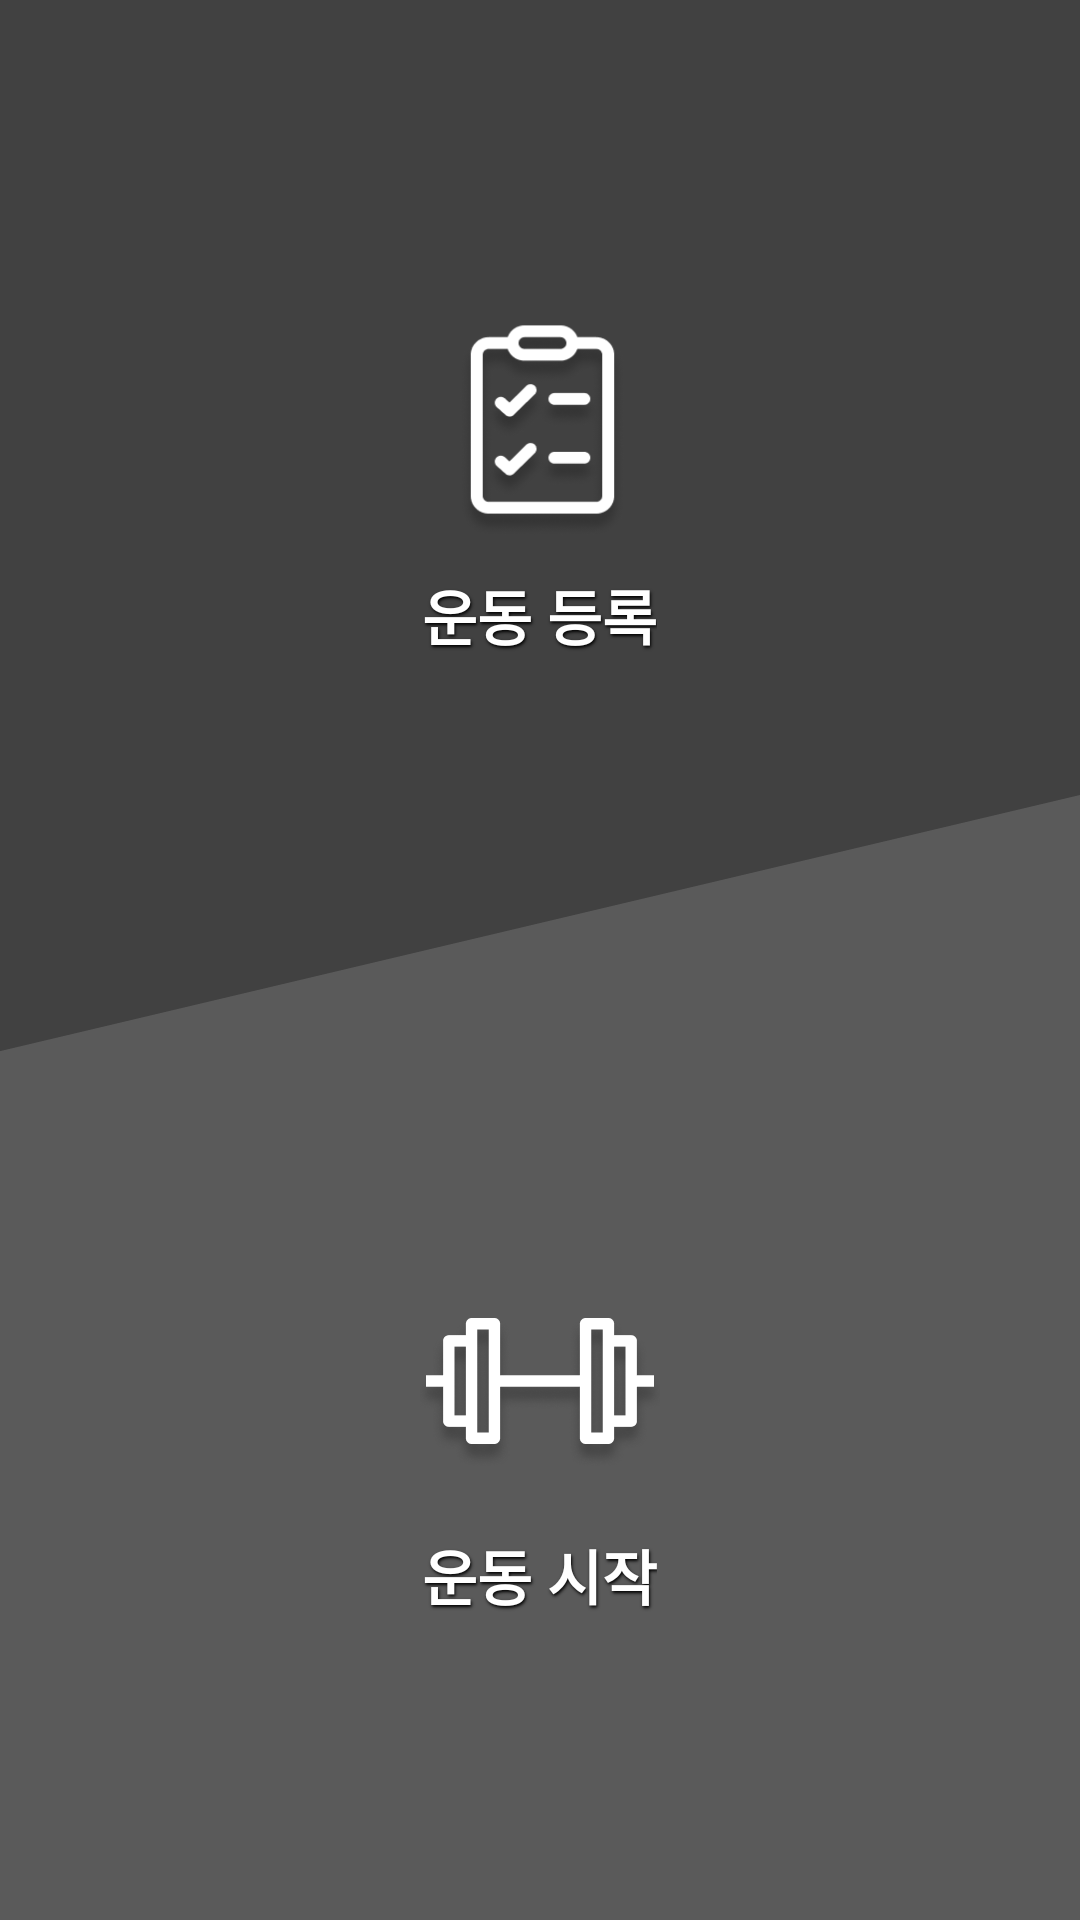

Write the Android layout XML for this screen, with the resource values it uses.
<!-- AndroidManifest.xml: application theme Theme.Luck8estJH -->
<!-- res/layout/activity_main.xml -->
<?xml version="1.0" encoding="utf-8"?>
<LinearLayout xmlns:android="http://schemas.android.com/apk/res/android"
    xmlns:app="http://schemas.android.com/apk/res-auto"
    xmlns:tools="http://schemas.android.com/tools"
    android:layout_width="match_parent"
    android:layout_height="match_parent"
    android:orientation="vertical"
    tools:context=".activities.MainActivity"
    android:background="@drawable/img_bg">

    <LinearLayout
        android:id="@+id/a_main_layout_list"
        android:layout_width="match_parent"
        android:layout_height="0dp"
        android:layout_weight="1"
        android:orientation="vertical"
        android:gravity="center">

        <ImageView
            android:id="@+id/a_main_iv_list"
            android:layout_width="80dp"
            android:layout_height="80dp"
            android:src="@drawable/img_list"
            android:clickable="false"
            android:focusable="false"/>

        <TextView
            android:layout_width="wrap_content"
            android:layout_height="wrap_content"
            android:layout_marginTop="10dp"
            android:text="운동 등록"
            android:textColor="@color/white"
            android:textSize="@dimen/TEXT_SIZE_DEFAULT"
            android:textStyle="bold"
            android:shadowColor="@color/black"
            android:shadowRadius="2"
            android:shadowDx="1"
            android:shadowDy="2"
            android:clickable="false"
            android:focusable="false"/>

    </LinearLayout>

    <LinearLayout
        android:id="@+id/a_main_layout_weight"
        android:layout_width="match_parent"
        android:layout_height="0dp"
        android:layout_weight="1"
        android:orientation="vertical"
        android:gravity="center">

        <ImageView
            android:id="@+id/a_main_iv_weight"
            android:layout_width="80dp"
            android:layout_height="80dp"
            android:src="@drawable/img_weight"
            android:clickable="false"
            android:focusable="false"/>

        <TextView
            android:layout_width="wrap_content"
            android:layout_height="wrap_content"
            android:layout_marginTop="10dp"
            android:text="운동 시작"
            android:textColor="@color/white"
            android:textSize="@dimen/TEXT_SIZE_DEFAULT"
            android:textStyle="bold"
            android:shadowColor="@color/black"
            android:shadowRadius="2"
            android:shadowDx="1"
            android:shadowDy="2"
            android:clickable="false"
            android:focusable="false"/>

    </LinearLayout>

</LinearLayout>
<!-- resources referenced by this layout -->
<resources>
  <color name="black">#FF000000</color>
  <color name="white">#FFFFFFFF</color>
  <dimen name="TEXT_SIZE_DEFAULT">20dp</dimen>
  <!-- drawable img_bg: png bitmap (drawable, 14731 bytes) -->
  <!-- drawable img_list: png bitmap (drawable, 24761 bytes) -->
  <!-- drawable img_weight: png bitmap (drawable, 18471 bytes) -->
  <style name="Theme.Luck8estJH" parent="Theme.MaterialComponents.DayNight.DarkActionBar">
          
          <item name="colorPrimary">@color/black</item>
          <item name="colorPrimaryVariant">@color/black</item>
          <item name="colorOnPrimary">@color/white</item>
          
          <item name="colorSecondary">@color/white</item>
          <item name="colorSecondaryVariant">@color/teal_700</item>
          <item name="colorOnSecondary">@color/black</item>
          
          <item name="android:statusBarColor" tools:targetApi="l">?attr/colorPrimaryVariant</item>
          
          <item name="windowNoTitle">true</item>
          <item name="android:windowActionBar">false</item>
      </style>
  <color name="teal_700">#FF018786</color>
</resources>
